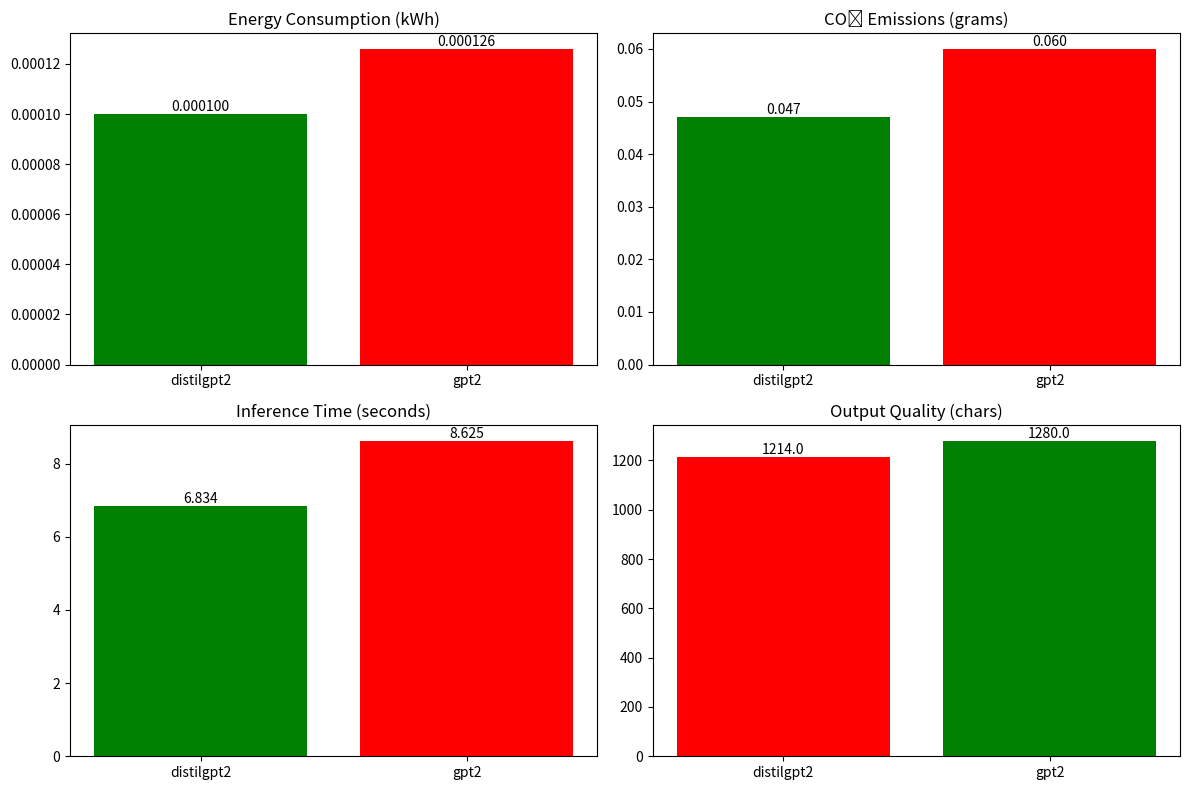

Source code (Python):
import pandas as pd
import matplotlib.pyplot as plt

# Constants for metric keys and labels
ENERGY_CONSUMPTION = "Energy consumption (kWh)"
CO2_EMISSIONS_KG = "CO₂ emissions (kg)"
CO2_EMISSIONS_G = "CO₂ emissions (g)"
INFERENCE_TIME_S = "Inference time (s)"
OUTPUT_QUALITY_CHARS = "Output quality (chars)"
TIME_RATING = "Time Rating"
OUTPUT_RATING = "Output Rating"
CO2_RATING = "CO₂ Rating"

# Your metrics JSON
metrics_json = {
    "distilgpt2": {
        ENERGY_CONSUMPTION: 0.000100,
        CO2_EMISSIONS_KG: 4.7e-05,
        INFERENCE_TIME_S: 6.834,
        OUTPUT_QUALITY_CHARS: 1214
    },
    "gpt2": {
        ENERGY_CONSUMPTION: 0.000126,
        CO2_EMISSIONS_KG: 6e-05,
        INFERENCE_TIME_S: 8.625,
        OUTPUT_QUALITY_CHARS: 1280
    }
}

# Convert to DataFrame
df = pd.DataFrame(metrics_json).T.reset_index().rename(columns={"index": "Model"})
df[CO2_EMISSIONS_G] = df[CO2_EMISSIONS_KG] * 1000
df = df.drop(columns=[CO2_EMISSIONS_KG])

# Rating function
def rate_from_values(series, better="lower"):
    if better == "lower":
        return ["Good" if v == series.min() else "Bad" if v == series.max() else "Better" for v in series]
    elif better == "higher":
        return ["Good" if v == series.max() else "Bad" if v == series.min() else "Better" for v in series]
    else:
        raise ValueError("Parameter 'better' must be 'lower' or 'higher'.")

# Apply ratings
df[TIME_RATING] = rate_from_values(df[INFERENCE_TIME_S], better="lower")
df[OUTPUT_RATING] = rate_from_values(df[OUTPUT_QUALITY_CHARS], better="higher")
df[CO2_RATING] = rate_from_values(df[CO2_EMISSIONS_G], better="lower")
df["Energy Rating"] = rate_from_values(df[ENERGY_CONSUMPTION], better="lower")

# Color map
color_map = {"Good": "green", "Better": "orange", "Bad": "red"}

# Create subplots for the 2x2 grid of charts
fig, axes = plt.subplots(2, 2, figsize=(12, 8))

# Energy consumption
axes[0, 0].bar(df["Model"], df[ENERGY_CONSUMPTION], 
               color=[color_map[r] for r in df["Energy Rating"]])
axes[0, 0].set_title("Energy Consumption (kWh)")
for i, v in enumerate(df[ENERGY_CONSUMPTION]):
    axes[0, 0].text(i, v, f"{v:.6f}", ha='center', va='bottom')

axes[0, 1].bar(df["Model"], df[CO2_EMISSIONS_G], 
               color=[color_map[r] for r in df[CO2_RATING]])
axes[0, 1].set_title("CO₂ Emissions (grams)")
for i, v in enumerate(df[CO2_EMISSIONS_G]):
    axes[0, 1].text(i, v, f"{v:.3f}", ha='center', va='bottom')

axes[1, 0].bar(df["Model"], df[INFERENCE_TIME_S], 
               color=[color_map[r] for r in df[TIME_RATING]])
axes[1, 0].set_title("Inference Time (seconds)")
for i, v in enumerate(df[INFERENCE_TIME_S]):
    axes[1, 0].text(i, v, f"{v:.3f}", ha='center', va='bottom')

axes[1, 1].bar(df["Model"], df[OUTPUT_QUALITY_CHARS], 
               color=[color_map[r] for r in df[OUTPUT_RATING]])
axes[1, 1].set_title("Output Quality (chars)")
for i, v in enumerate(df[OUTPUT_QUALITY_CHARS]):
    axes[1, 1].text(i, v, f"{v}", ha='center', va='bottom')

plt.tight_layout()
plt.show()
